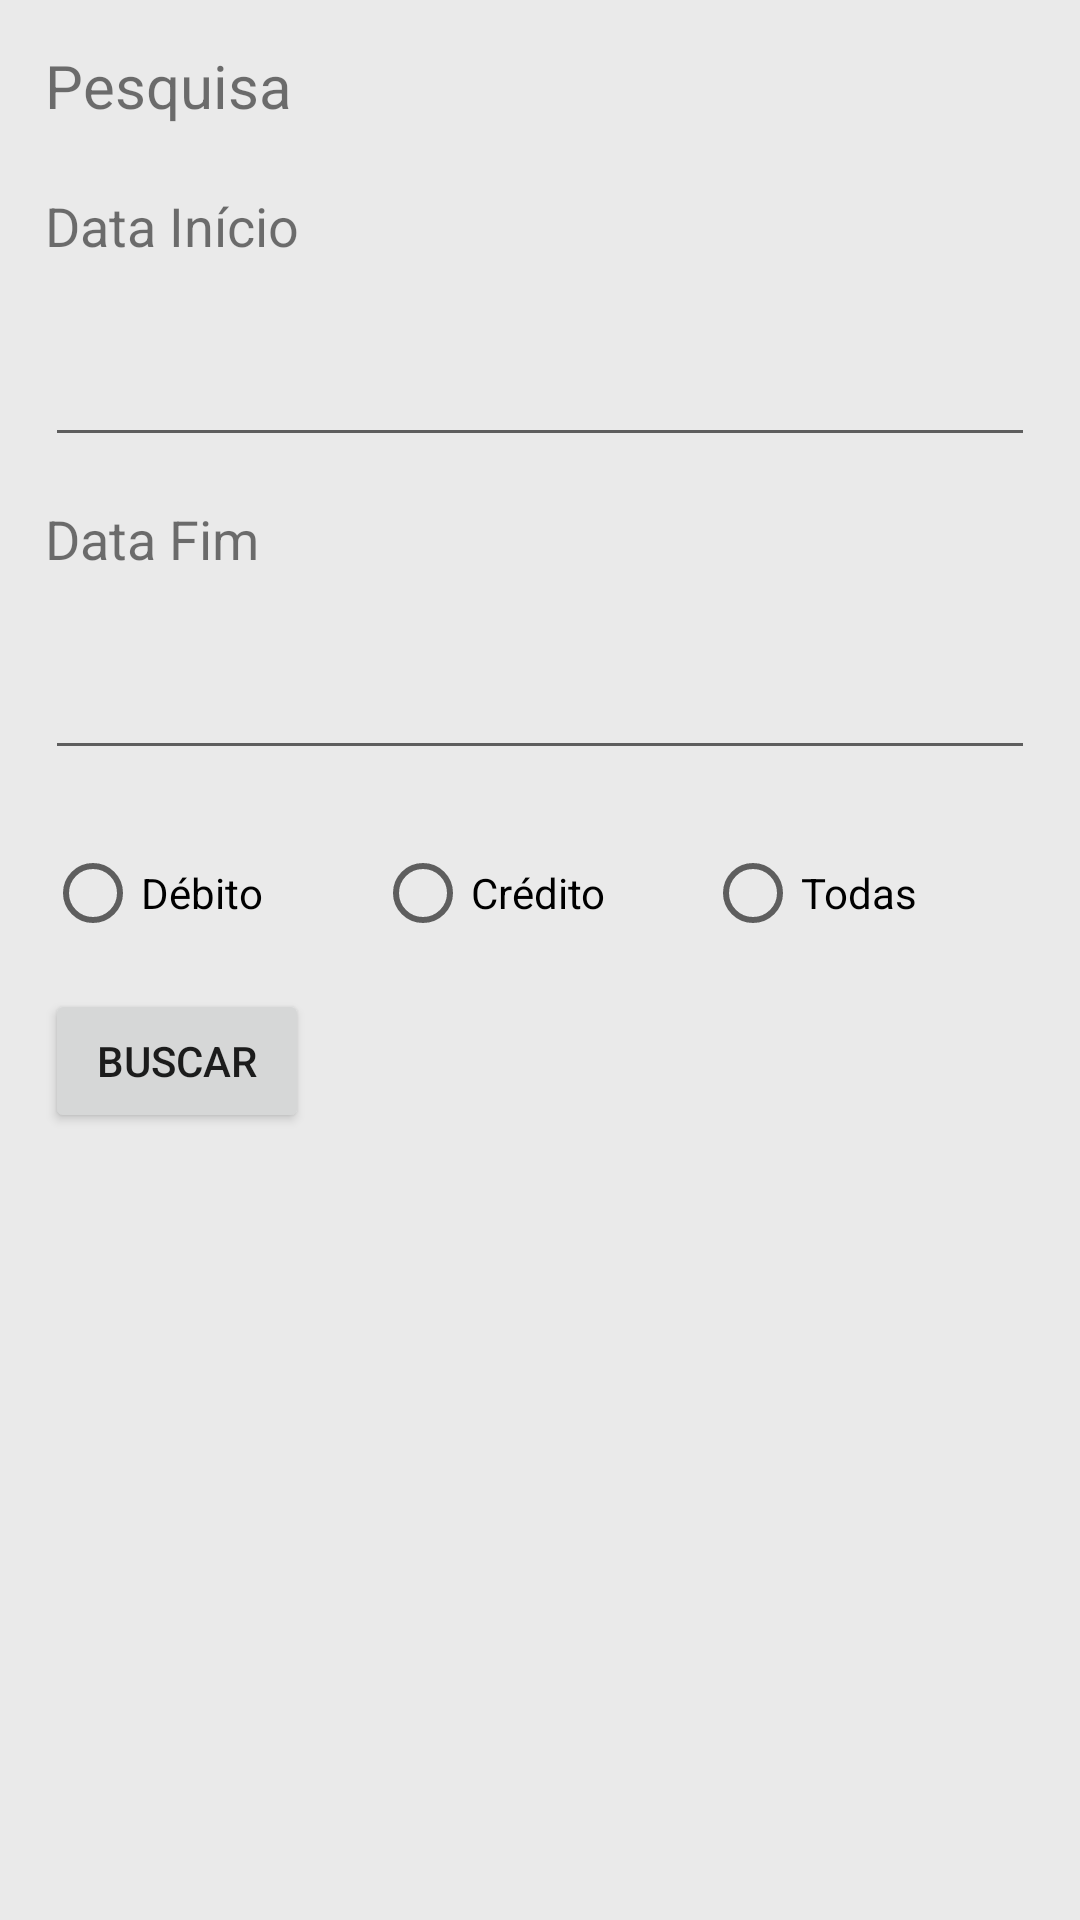

This screen was rendered from an Android layout file. Write that file and the resources it references.
<!-- AndroidManifest.xml: application theme Theme.FinApp -->
<!-- res/layout/activity_pesquisa.xml -->
<?xml version="1.0" encoding="utf-8"?>
<androidx.constraintlayout.widget.ConstraintLayout xmlns:android="http://schemas.android.com/apk/res/android"
    xmlns:app="http://schemas.android.com/apk/res-auto"
    xmlns:tools="http://schemas.android.com/tools"
    android:layout_width="match_parent"
    android:layout_height="match_parent"
    android:background="@color/fundo_app"
    android:padding="15dp"
    tools:context=".view.PesquisaActivity">

    <TextView
        android:id="@+id/txt_msgMovimentacoes"
        android:layout_width="wrap_content"
        android:layout_height="wrap_content"
        android:text="Pesquisa"
        android:textSize="20sp"
        app:layout_constraintStart_toStartOf="parent"
        app:layout_constraintTop_toTopOf="parent" />

    <TextView
        android:id="@+id/txt_dataInicial"
        android:layout_width="match_parent"
        android:layout_height="wrap_content"
        android:layout_marginTop="48dp"
        android:text="Data Início"
        android:textSize="18sp"
        app:layout_constraintEnd_toEndOf="parent"
        app:layout_constraintStart_toStartOf="parent"
        app:layout_constraintTop_toTopOf="parent" />

    <EditText
        android:id="@+id/edt_dtFim"
        android:layout_width="match_parent"
        android:layout_height="48dp"
        android:layout_marginTop="17dp"
        android:ems="10"
        android:inputType="date"
        app:layout_constraintEnd_toEndOf="parent"
        app:layout_constraintStart_toStartOf="parent"
        app:layout_constraintTop_toBottomOf="@+id/txt_dataFim" />

    <TextView
        android:id="@+id/txt_dataFim"
        android:layout_width="match_parent"
        android:layout_height="wrap_content"
        android:layout_marginTop="15dp"
        android:text="Data Fim"
        android:textSize="18sp"
        app:layout_constraintEnd_toEndOf="parent"
        app:layout_constraintStart_toStartOf="parent"
        app:layout_constraintTop_toBottomOf="@+id/edt_dtInicio" />

    <EditText
        android:id="@+id/edt_dtInicio"
        android:layout_width="match_parent"
        android:layout_height="48dp"
        android:layout_marginTop="17dp"
        android:ems="10"
        android:inputType="date"
        app:layout_constraintEnd_toEndOf="parent"
        app:layout_constraintStart_toStartOf="parent"
        app:layout_constraintTop_toBottomOf="@+id/txt_dataInicial" />

    <RadioGroup
        android:id="@+id/p_rdGroup"
        android:layout_width="match_parent"
        android:layout_height="wrap_content"
        android:layout_marginTop="17dp"
        android:orientation="horizontal"
        app:layout_constraintEnd_toEndOf="parent"
        app:layout_constraintStart_toStartOf="parent"
        app:layout_constraintTop_toBottomOf="@+id/edt_dtFim">

        <RadioButton
            android:id="@+id/p_rb_debito"
            android:layout_width="match_parent"
            android:layout_height="wrap_content"
            android:layout_weight="1"
            android:text="Débito" />

        <RadioButton
            android:id="@+id/p_rb_credito"
            android:layout_width="match_parent"
            android:layout_height="wrap_content"
            android:layout_weight="1"
            android:text="Crédito" />

        <RadioButton
            android:id="@+id/p_rb_todas"
            android:layout_width="match_parent"
            android:layout_height="wrap_content"
            android:layout_weight="1"
            android:text="Todas" />
    </RadioGroup>

    <Button
        android:id="@+id/btn_buscar"
        android:layout_width="wrap_content"
        android:layout_height="wrap_content"
        android:layout_marginTop="8dp"
        android:text="Buscar"
        app:layout_constraintStart_toStartOf="parent"
        app:layout_constraintTop_toBottomOf="@+id/p_rdGroup" />

    <androidx.recyclerview.widget.RecyclerView
        android:id="@+id/p_rv_transactions"
        android:layout_width="match_parent"
        android:layout_height="0dp"
        android:layout_marginTop="12dp"
        app:layout_constraintBottom_toBottomOf="parent"
        app:layout_constraintTop_toBottomOf="@+id/btn_buscar"
        tools:layout_editor_absoluteX="15dp" />

</androidx.constraintlayout.widget.ConstraintLayout>
<!-- resources referenced by this layout -->
<resources>
  <color name="fundo_app">#EAEAEA</color>
  <style name="Theme.FinApp" parent="Theme.MaterialComponents.DayNight.DarkActionBar">
          
          <item name="colorPrimary">@color/primary</item>
          <item name="colorPrimaryVariant">@color/action_bar</item>
          <item name="colorOnPrimary">@color/white</item>
          
          <item name="colorSecondary">@color/teal_200</item>
          <item name="colorSecondaryVariant">@color/teal_700</item>
          <item name="colorOnSecondary">@color/black</item>
          
          <item name="android:statusBarColor">?attr/colorPrimaryVariant</item>
          
      </style>
  <color name="white">#FFFFFFFF</color>
  <color name="teal_200">#FF03DAC5</color>
  <color name="teal_700">#FF018786</color>
  <color name="black">#FF000000</color>
</resources>
